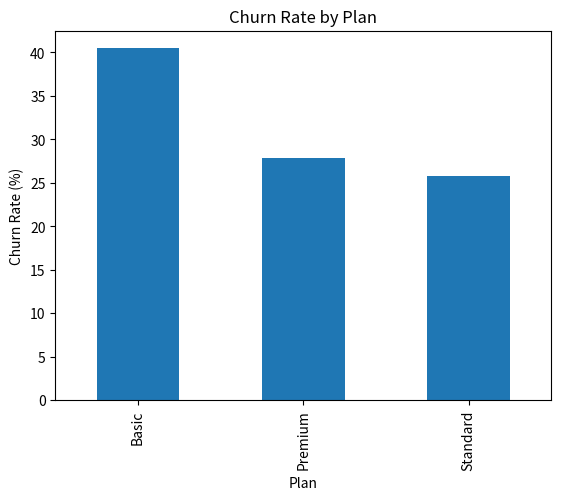
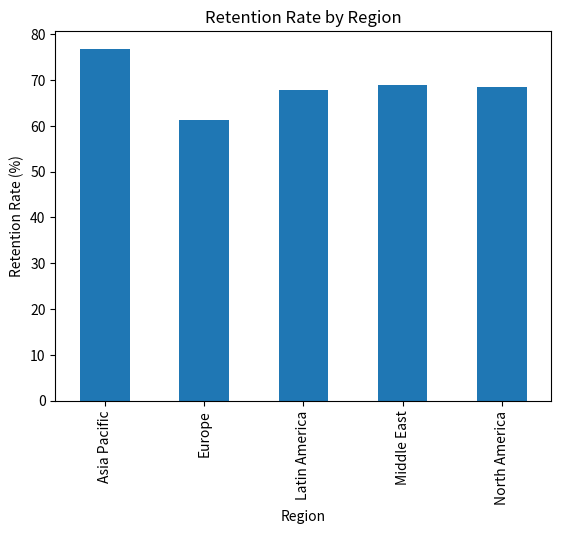
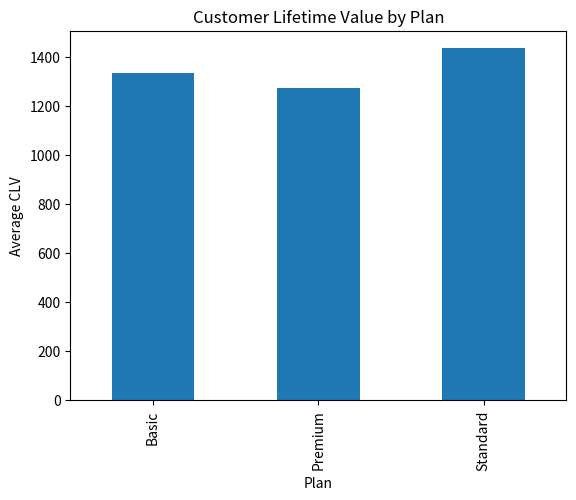
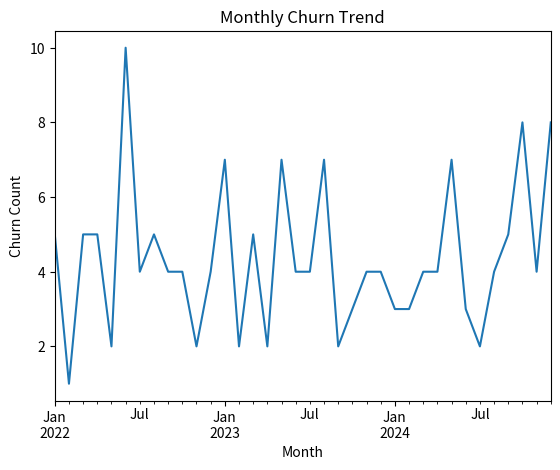

The matplotlib source for these figures, in order:
# =============================
# Customer Retention & Churn Analysis
# =============================

import pandas as pd
import numpy as np
import matplotlib.pyplot as plt

# -----------------------------
# 1. Generate Sample Dataset
# -----------------------------
np.random.seed(42)

n = 500

data = pd.DataFrame({
    'CustomerID': range(1, n + 1),
    'Plan': np.random.choice(['Basic', 'Standard', 'Premium'], n),
    'Region': np.random.choice(['North America', 'Europe', 'Asia Pacific', 'Middle East', 'Latin America'], n),
    'Tenure_Months': np.random.randint(1, 24, n),
    'Engagement_Score': np.random.randint(10, 100, n),
    'Monthly_Spend': np.random.randint(20, 200, n),
    'Churn': np.random.choice([0, 1], n, p=[0.7, 0.3])
})

# Add churn reasons
reasons = ['Price too high', 'Poor support', 'Found better alternative', 'Low usage', 'Technical issues']
data['Churn_Reason'] = np.where(data['Churn'] == 1,
                                np.random.choice(reasons, n),
                                'Active')

# Save dataset
data.to_csv('customer_data.csv', index=False)

print("Dataset created successfully!\n")
print(data.head())

# -----------------------------
# 2. Churn Rate by Plan
# -----------------------------
churn_by_plan = data.groupby('Plan')['Churn'].mean() * 100
print("\nChurn Rate by Plan:\n", churn_by_plan)

# -----------------------------
# 3. Retention Rate by Region
# -----------------------------
retention_by_region = (1 - data.groupby('Region')['Churn'].mean()) * 100
print("\nRetention Rate by Region:\n", retention_by_region)

# -----------------------------
# 4. Customer Lifetime Value (CLV)
# -----------------------------
data['CLV'] = data['Monthly_Spend'] * data['Tenure_Months']
clv_by_plan = data.groupby('Plan')['CLV'].mean()
print("\nAverage CLV by Plan:\n", clv_by_plan)

# -----------------------------
# 5. Monthly Churn Trend
# -----------------------------
data['Month'] = np.random.choice(
    pd.date_range('2022-01-01', '2024-12-01', freq='MS'), n
)

churn_trend = data.groupby('Month')['Churn'].sum()

# -----------------------------
# 6. Cohort Analysis
# -----------------------------
data['Cohort'] = data['Month'].dt.to_period('M')
cohort_table = data.groupby(['Cohort', 'Tenure_Months']).size().unstack(fill_value=0)

# -----------------------------
# 7. Visualizations
# -----------------------------

# Churn Rate by Plan
plt.figure()
churn_by_plan.plot(kind='bar', title='Churn Rate by Plan')
plt.xlabel('Plan')
plt.ylabel('Churn Rate (%)')
plt.show()

# Retention Rate by Region
plt.figure()
retention_by_region.plot(kind='bar', title='Retention Rate by Region')
plt.xlabel('Region')
plt.ylabel('Retention Rate (%)')
plt.show()

# Customer Lifetime Value
plt.figure()
clv_by_plan.plot(kind='bar', title='Customer Lifetime Value by Plan')
plt.xlabel('Plan')
plt.ylabel('Average CLV')
plt.show()

# Monthly Churn Trend
plt.figure()
churn_trend.plot(title='Monthly Churn Trend')
plt.xlabel('Month')
plt.ylabel('Churn Count')
plt.show()

print("\nAnalysis Completed Successfully!")
